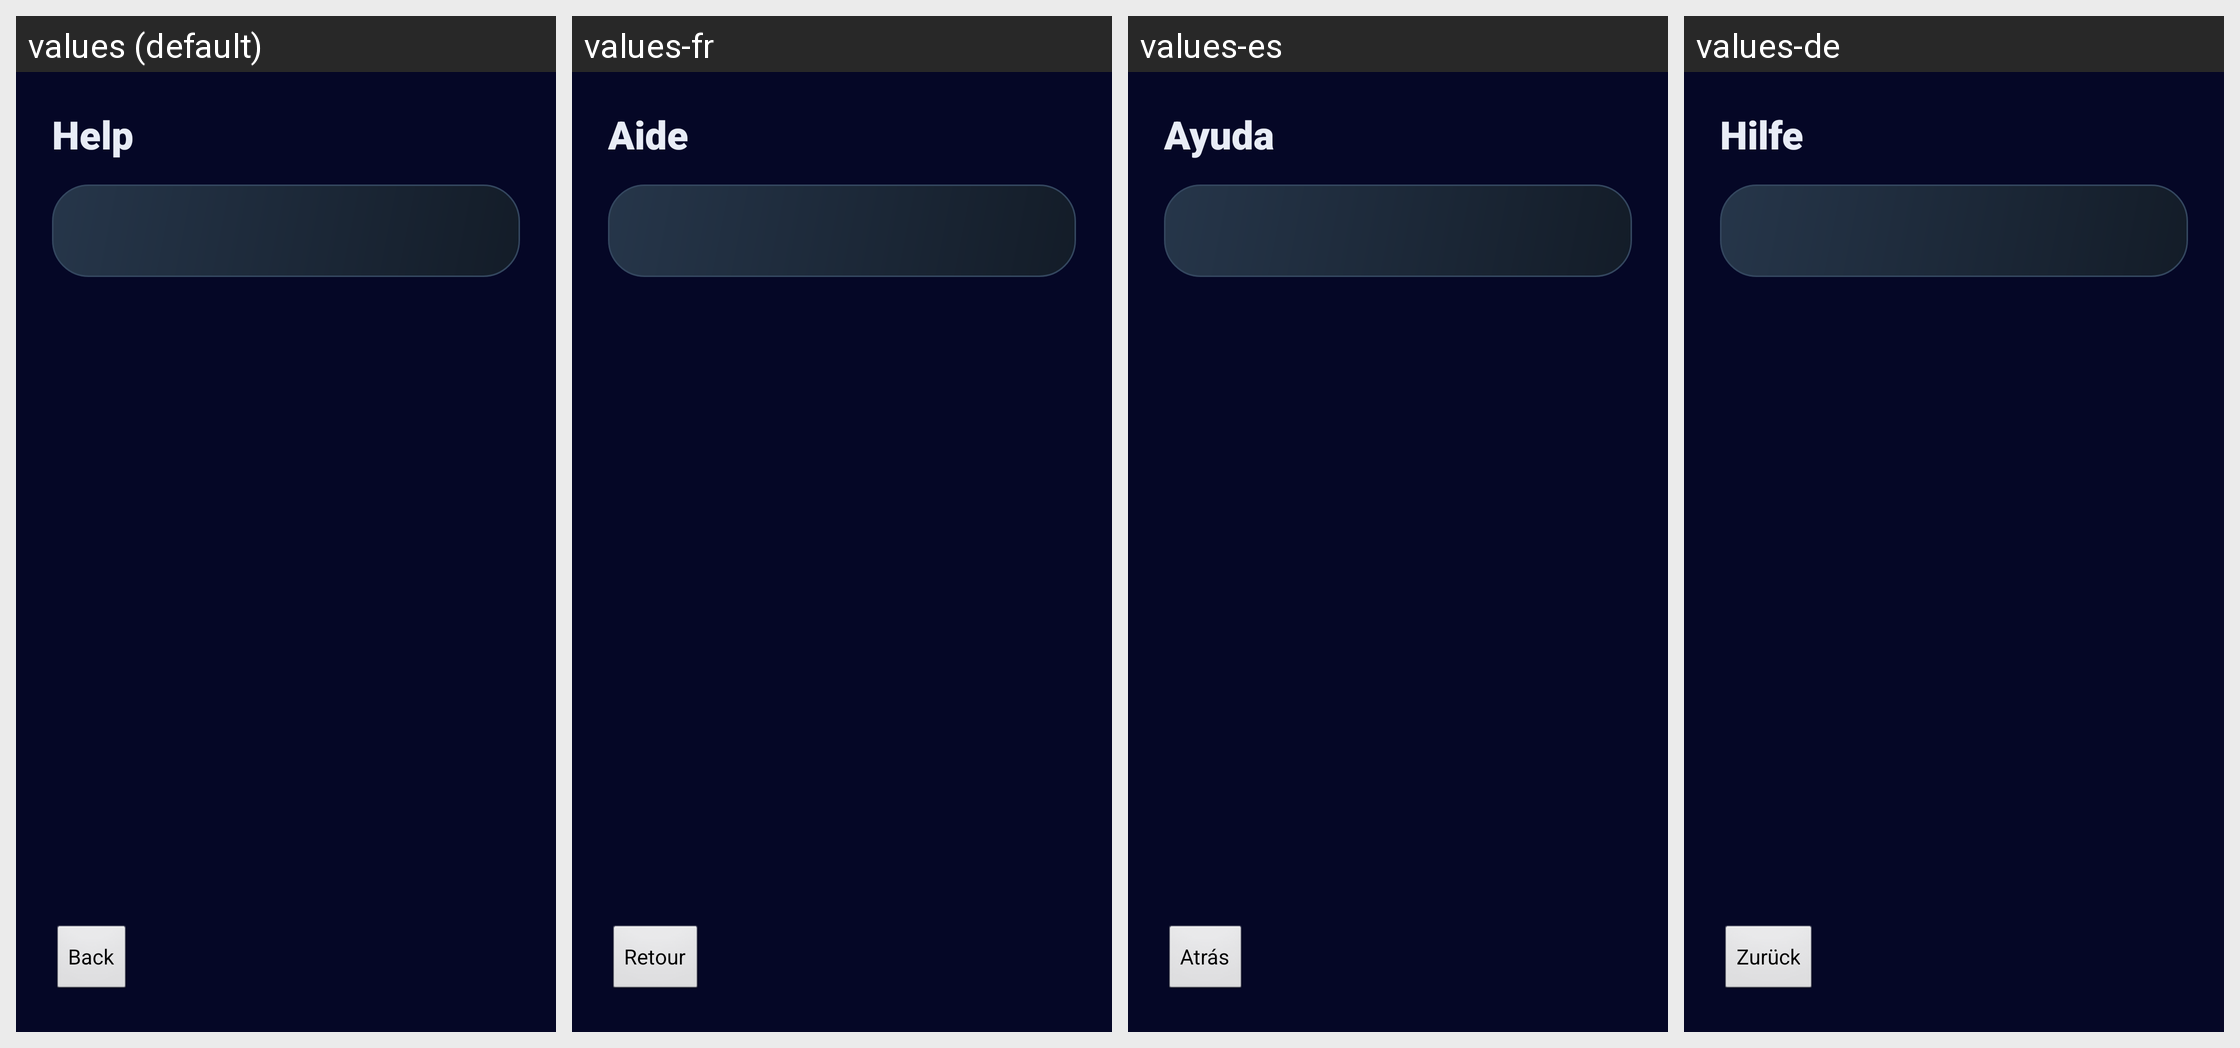

Here is an Android app screen in its default locale and in the app's own translations. Write out the translated-string differences for the strings that appear on this screen.
Android screen res/layout/activity_faq.xml rendered under 4 locales, left to right: values (default), values-fr, values-es, values-de. Device: Nexus 5 (rendered at 1080×1920; each locale shown at half size, 540×960, under a caption strip naming it); theme AppTheme.
Other locales in the repository, not shown: values-cs, values-el, values-hr, values-hu, values-it, values-kk, values-nl, values-pl, values-pt, values-ro, values-ru, values-sr, values-sv, values-tr, values-uk.
Strings drawn on this screen, with the default value and each locale's value (text and hints the layout hard-codes, and strings that could not be matched under every locale, appear in the picture but are not listed):

faq_title
  values: Help
  values-fr: Aide
  values-es: Ayuda
  values-de: Hilfe

back_to_launcher
  values: Back
  values-fr: Retour
  values-es: Atrás
  values-de: Zurück
